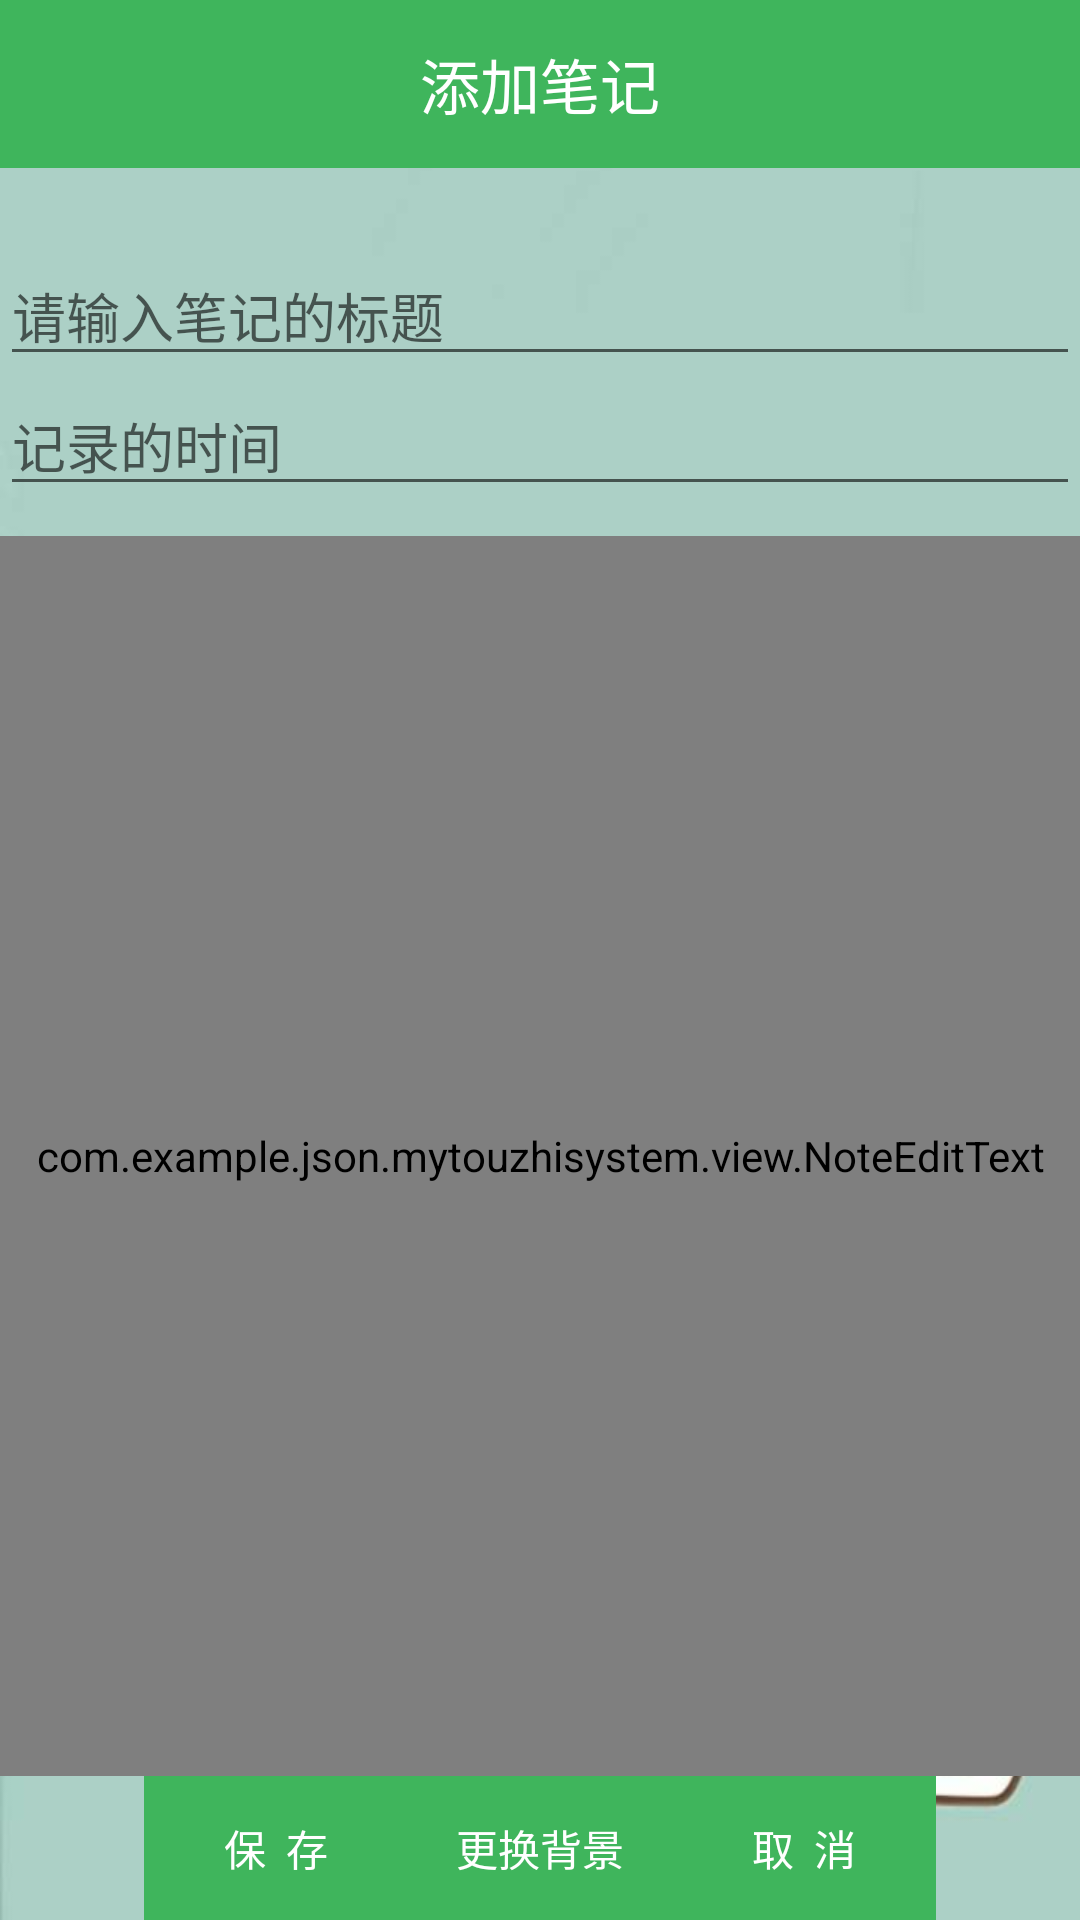

Here is an Android app screen rendered from its layout file. Give the layout XML and the strings, colors and styles it references.
<!-- AndroidManifest.xml: application theme AppTheme -->
<!-- res/layout/activity_add.xml -->
<?xml version="1.0" encoding="utf-8"?>
<RelativeLayout xmlns:android="http://schemas.android.com/apk/res/android"
    android:layout_width="match_parent"
    android:layout_height="match_parent"
    android:orientation="vertical"
    android:background="@drawable/bg"
    android:id="@+id/AddNote">

    <TextView
        android:id="@+id/tvAddActivityTitle"
        android:layout_width="match_parent"
        android:layout_height="56dp"
        android:background="@color/colorPrimary"
        android:text="添加笔记"
        android:textColor="#fff"
        android:textSize="20sp"
        android:gravity="center"/>
    
    
    
    <view
        android:id="@+id/noteEditText_add_content"
        android:layout_width="match_parent"
        android:layout_height="match_parent"
        android:layout_below="@+id/editText_add_time"
        android:layout_above="@+id/relativeLayout1"
        android:layout_marginTop="10dp"
        class="com.example.json.mytouzhisystem.view.NoteEditText"
        android:background="@android:drawable/screen_background_light_transparent"
        android:scrollbars="vertical"
        android:hint="请添加笔记的具体内容"
        android:textColor="#0000ff" />
    
    <RelativeLayout
        android:id="@+id/relativeLayout1"
        android:layout_width="wrap_content"
        android:layout_height="wrap_content"
        android:layout_alignParentBottom="true"
        android:layout_centerHorizontal="true"
        >
        
        <Button
            android:id="@+id/button_add_save"
            android:layout_width="wrap_content"
            android:layout_height="wrap_content"
            android:onClick="clickView"
            android:text="保  存"
            android:background="@color/colorPrimary"
            android:textColor="@android:color/background_light" />
        
        <Button
            android:id="@+id/button_add_cacel"
            android:layout_width="wrap_content"
            android:layout_height="wrap_content"
            android:layout_toRightOf="@+id/button_add_change"
            android:onClick="clickView"
            android:text="取  消"
            android:background="@color/colorPrimary"
            android:textColor="@android:color/background_light" />
        
        <Button
            android:id="@+id/button_add_change"
            android:layout_width="wrap_content"
            android:layout_height="wrap_content"
            android:layout_toRightOf="@+id/button_add_save"
            android:onClick="clickView"
            android:text="更换背景"
            android:background="@color/colorPrimary"
            android:textColor="@android:color/background_light" />
    </RelativeLayout>

    <EditText
        android:id="@+id/editText_add_title"
        android:layout_width="match_parent"
        android:layout_height="wrap_content"
        android:hint="请输入笔记的标题"
        android:layout_marginTop="26dp"
        android:textColor="#0000ff"
        android:layout_below="@+id/tvAddActivityTitle"
        android:layout_alignParentLeft="true"
        android:layout_alignParentStart="true" />

    <EditText
        android:id="@+id/editText_add_time"
        android:layout_width="match_parent"
        android:layout_height="wrap_content"
        android:editable="false"
        android:hint="记录的时间"
        android:textColor="#0000ff"
        android:layout_below="@+id/editText_add_title"
        android:layout_alignParentLeft="true"
        android:layout_alignParentStart="true" />

</RelativeLayout>
<!-- resources referenced by this layout -->
<resources>
  <color name="colorPrimary">#3fb55c</color>
  <!-- drawable bg: jpg bitmap (drawable, 17226 bytes) -->
  <style name="AppTheme" parent="Theme.AppCompat.Light.NoActionBar">
          
          <item name="colorPrimary">@color/colorPrimary</item>
          <item name="colorPrimaryDark">@color/colorPrimaryDark</item>
          <item name="colorAccent">@color/colorAccent</item>
      </style>
  <color name="colorPrimaryDark">#303F9F</color>
  <color name="colorAccent">#FF4081</color>
</resources>
